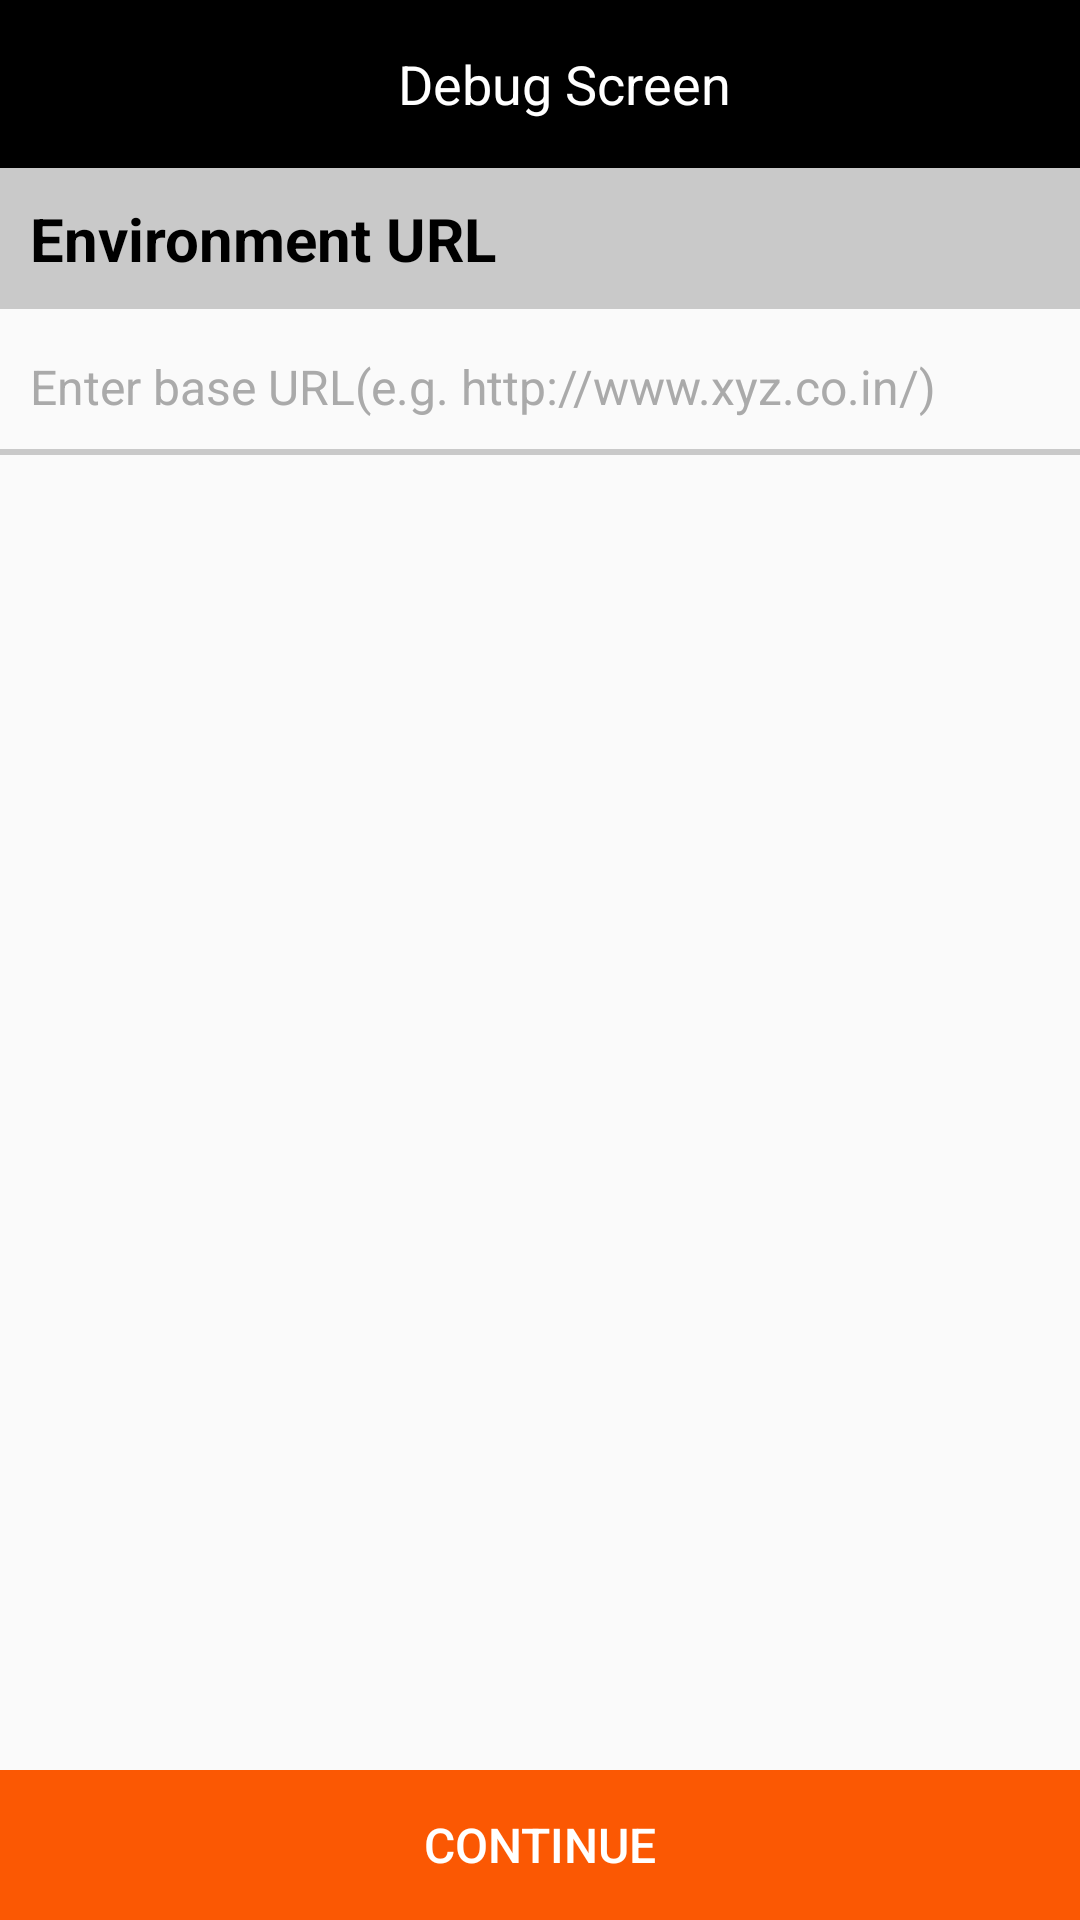

Reconstruct the res/layout file that produces this screen, plus the resources it refers to.
<!-- AndroidManifest.xml: activity theme AppTheme.NoActionBar -->
<!-- res/layout/activity_debug_screen.xml -->
<?xml version="1.0" encoding="utf-8"?>
<androidx.constraintlayout.widget.ConstraintLayout xmlns:android="http://schemas.android.com/apk/res/android"
    xmlns:app="http://schemas.android.com/apk/res-auto"
    xmlns:tools="http://schemas.android.com/tools"
    android:theme="@style/AppTheme"
    android:layout_width="match_parent"
    android:layout_height="match_parent"
    tools:context=".ui.DebugScreenActivity">

    <androidx.appcompat.widget.Toolbar
        android:id="@+id/toolbar"
        android:background="@color/black"
        android:layout_width="match_parent"
        android:layout_height="?attr/actionBarSize"
        android:minHeight="?attr/actionBarSize"
        tools:ignore="MissingConstraints">

        <TextView
            android:id="@+id/tv_title_toolbar"
            android:layout_width="match_parent"
            android:layout_height="?attr/actionBarSize"
            android:gravity="center"
            android:maxLines="1"
            android:text="@string/debug_screen"
            android:singleLine="true"
            android:textColor="@color/white"
            android:textColorHint="@color/white"
            android:textSize="18sp" />
    </androidx.appcompat.widget.Toolbar>

    <LinearLayout
        android:id="@+id/url_ll"
        android:layout_width="match_parent"
        android:layout_height="wrap_content"
        android:orientation="vertical"
        app:layout_constraintTop_toBottomOf="@+id/toolbar">

        <LinearLayout
            android:layout_width="match_parent"
            android:layout_height="wrap_content"
            android:background="@color/gray_01">

            <androidx.appcompat.widget.AppCompatTextView
                android:layout_width="wrap_content"
                android:layout_height="wrap_content"
                android:layout_margin="10dp"
                android:text="@string/environment_url"
                android:textColor="@color/black"
                android:textSize="20sp"
                android:textStyle="bold" />

        </LinearLayout>

        <EditText
            android:id="@+id/et_url"
            android:layout_width="match_parent"
            android:layout_height="wrap_content"
            android:layout_marginTop="5dp"
            android:background="@null"
            android:hint="@string/et_url_hint"
            android:padding="10dp"
            android:textColor="@android:color/black"
            android:textColorHint="@android:color/darker_gray"
            android:textSize="16sp" />
        <View
            android:layout_width="match_parent"
            android:layout_height="2dp"
            android:background="@color/gray_01"/>
    </LinearLayout>

    <LinearLayout
        android:visibility="gone"
        android:id="@+id/environment_ll"
        android:layout_width="match_parent"
        android:layout_height="wrap_content"
        android:background="@color/gray_01"
        app:layout_constraintTop_toBottomOf="@+id/url_ll">

        <androidx.appcompat.widget.AppCompatTextView
            android:layout_width="wrap_content"
            android:layout_height="wrap_content"
            android:layout_margin="10dp"
            android:text="@string/select_environment"
            android:textColor="@color/black"
            android:textSize="20sp"
            android:textStyle="bold" />

    </LinearLayout>

    <androidx.recyclerview.widget.RecyclerView
        android:visibility="gone"
        android:id="@+id/environment_rv"
        android:layout_width="match_parent"
        android:layout_height="wrap_content"
        android:layout_marginLeft="2dp"
        android:layout_marginTop="5dp"
        android:layout_marginRight="2dp"
        android:paddingBottom="61dp"
        android:scrollbars="none"
        app:layout_constraintTop_toBottomOf="@+id/environment_ll"
         />

    <LinearLayout
        android:fitsSystemWindows="true"
        android:id="@+id/bottom_container"
        android:layout_width="match_parent"
        android:layout_height="50dp"
        android:orientation="horizontal"
        app:layout_constraintBottom_toBottomOf="parent">

        <Button
            android:id="@+id/continue_btn"
            android:background="@color/colorAccent"
            android:layout_width="match_parent"
            android:layout_height="match_parent"
            android:text="@string/ctn_btn"
            android:textColor="@color/white"
            android:textSize="16dp" />

    </LinearLayout>

    <ProgressBar
        android:id="@+id/progressBar"
        android:layout_width="match_parent"
        android:layout_height="wrap_content"
        android:gravity="center"
        android:visibility="gone"
        app:layout_constraintBottom_toBottomOf="parent"
        app:layout_constraintLeft_toLeftOf="parent"
        app:layout_constraintRight_toRightOf="parent"
        app:layout_constraintTop_toTopOf="parent" />

</androidx.constraintlayout.widget.ConstraintLayout>
<!-- resources referenced by this layout -->
<resources>
  <color name="black">#FF000000</color>
  <color name="colorAccent">#FB5803</color>
  <color name="gray_01">#ccBDBDBD</color>
  <color name="white">#FFFFFFFF</color>
  <string name="ctn_btn">Continue</string>
  <string name="debug_screen">Debug Screen</string>
  <string name="environment_url">Environment URL</string>
  <string name="et_url_hint">Enter base URL(e.g. http://www.xyz.co.in/)</string>
  <string name="select_environment">Select Environment</string>
  <style name="AppTheme" parent="Theme.MaterialComponents.Light.Bridge">
          
          <item name="colorPrimary">@android:color/black</item>
          <item name="colorPrimaryDark">#ffffff</item>
          <item name="colorAccent">@color/colorAccent</item>
          <item name="colorControlNormal">@color/colorAccent</item>
  
          
          
          
      </style>
  <style name="AppTheme.NoActionBar">
          <item name="windowActionBar">false</item>
          <item name="windowNoTitle">true</item>
      </style>
</resources>
